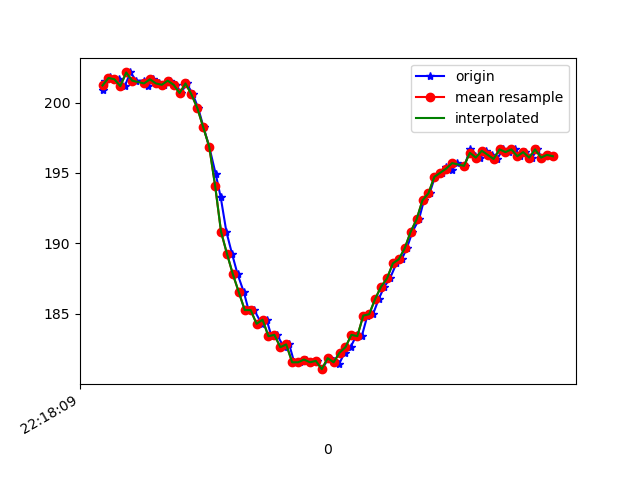

The table this chart was drawn from, first rows:
1617747489382, 443126072064167, 200.8789, -253.8086, -73.63281
1617747489389, 443126090285385, 201.6, -254.3, -73.24
1617747489404, 443126108079305, 201.9, -254.3, -73.54
1617747489418, 443126127216163, 201.7, -253.5, -73.54
1617747489437, 443126146291978, 201.7, -254, -74.22
1617747489455, 443126165367793, 201.2, -253.4, -73.34
1617747489474, 443126184352044, 202.1, -253.3, -74.32
1617747489494, 443126203305773, 201.6, -253, -72.27
1617747489520, 443126222656280, 201.6, -253.7, -73.24
1617747489533, 443126241762616, 201.2, -253.2, -72.56
1617747489551, 443126260777389, 201.7, -253.7, -72.75
1617747489569, 443126279761640, 201.4, -253.4, -73.34
1617747489588, 443126298715369, 201.3, -254.1, -72.95
1617747489608, 443126317791184, 201.6, -254.2, -72.85
1617747489628, 443126336836478, 201.3, -254.6, -73.63
1617747489645, 443126355851250, 200.7, -255.6, -73.93
1617747489664, 443126374835501, 201.4, -255.1, -73.83
1617747489685, 443126393819752, 200.6, -254.8, -73.63
1617747489703, 443126412834525, 199.6, -252.9, -72.95
1617747489721, 443126431910339, 198.2, -248.3, -70.7
1617747489740, 443126450955633, 196.9, -242.2, -68.75
1617747489762, 443126469970405, 194.9, -233.7, -62.7
1617747489779, 443126489046220, 193.3, -226.3, -56.05
1617747489798, 443126508091514, 190.8, -221.1, -47.75
1617747489817, 443126527106286, 189.3, -217.9, -39.16
1617747489836, 443126546121059, 187.8, -216.2, -33.11
1617747489857, 443126565257916, 186.5, -215.6, -27.15
1617747489873, 443126584211646, 185.3, -215.7, -23.73
1617747489892, 443126603287461, 185.3, -215.9, -23.73
1617747489917, 443126622576925, 184.3, -215.9, -24.8
1617747489934, 443126641591697, 184.6, -217.2, -25.98
1617747489950, 443126660636991, 183.4, -216.8, -24.61
1617747489969, 443126679682284, 183.5, -217.1, -24.22
1617747489992, 443126698727578, 182.6, -217.7, -22.66
1617747490010, 443126717864435, 182.8, -217.6, -22.46
1617747490027, 443126736848686, 181.5, -217.9, -21.78
1617747490045, 443126755924501, 181.5, -217.9, -21.78
1617747490067, 443126774969795, 181.7, -218.5, -23.14
1617747490083, 443126794015089, 181.5, -217.7, -23.73
1617747490103, 443126813029861, 181.6, -218.1, -25.1
1617747490121, 443126832136197, 181.1, -217.9, -25.29
1617747490143, 443126851212012, 181.8, -218, -27.15
1617747490160, 443126870226784, 181.6, -217.8, -28.71
1617747490179, 443126889211035, 181.4, -218.3, -31.05
1617747490197, 443126908256329, 182.2, -219.1, -34.18
1617747490217, 443126927301623, 182.6, -219, -37.01
1617747490238, 443126946377437, 183.5, -220.1, -40.14
1617747490255, 443126965392210, 183.4, -220.9, -43.16
1617747490274, 443126984895323, 184.9, -222.8, -47.36
1617747490293, 443127003452276, 185, -224.6, -50.49
1617747490312, 443127022528091, 186, -227.1, -53.71
1617747490331, 443127041542863, 186.9, -230.2, -58.3
1617747490350, 443127060649199, 187.5, -233.8, -62.01
1617747490372, 443127079694493, 188.6, -238.3, -66.02
1617747490390, 443127098739786, 188.9, -242.8, -69.43
1617747490407, 443127117754559, 189.6, -247.5, -71.39
1617747490426, 443127136769331, 190.8, -251, -73.54
1617747490448, 443127155784103, 191.7, -253.8, -73.14
1617747490465, 443127174829397, 193.1, -255.8, -74.71
1617747490484, 443127193813648, 193.6, -257.1, -73.93
1617747490502, 443127212858942, 194.7, -256.9, -74.22
... 21 more rows
